Run: headless pygame with SDL's dummy video driver; simulated clock (each Clock.tick advances the game by its frame time, no real sleeping); random seed 0; keys injected as events and as key.get_pressed() state; no mouse input.
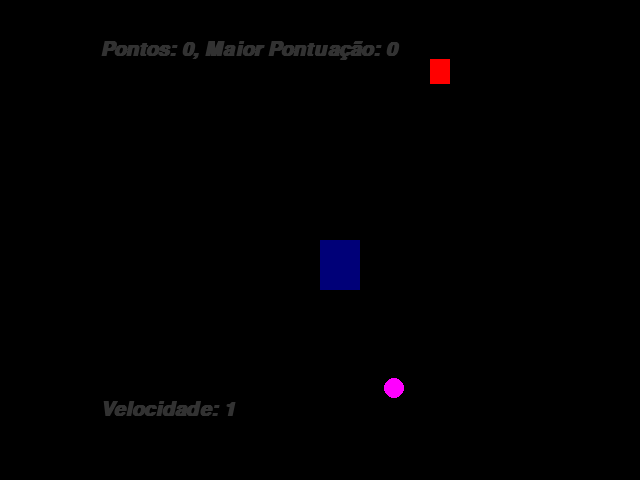
Frame 1 of 4 · flips 1–60 · no input
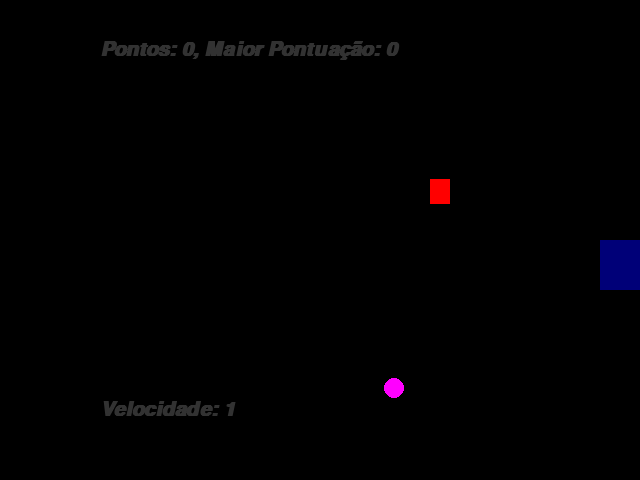
Frame 2 of 4 · flips 61–180 · tapped SPACE, RETURN · held RIGHT (→), D
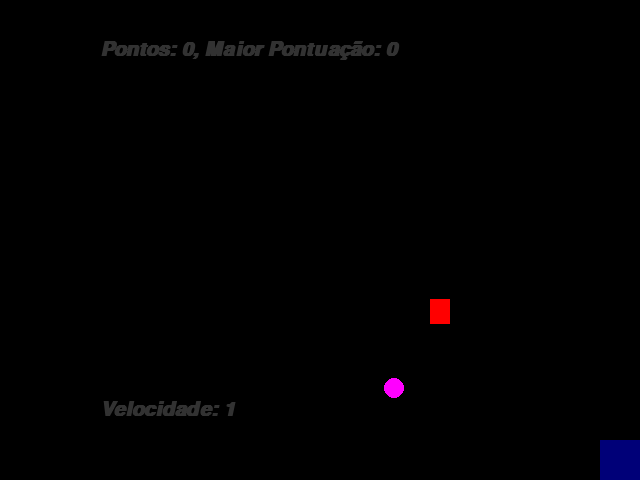
Frame 3 of 4 · flips 181–300 · held DOWN (↓), S
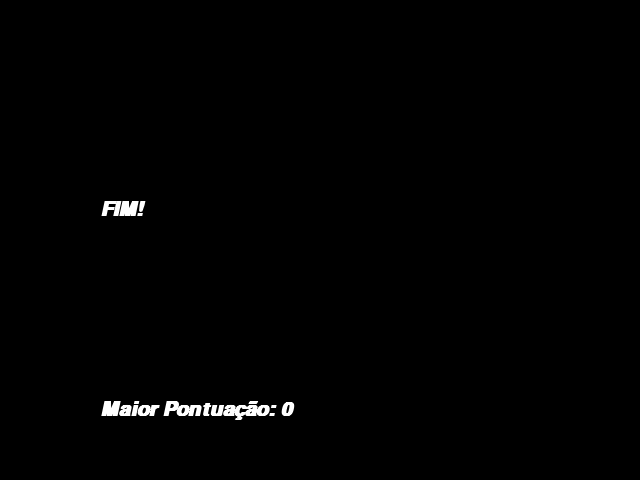
Frame 4 of 4 · flips 301–420 · held LEFT (←), A, UP (↑), W

The pygame program that drew these frames:

import pygame
from pygame.locals import *
from sys import exit
from random import randint


NOME_JOGO = "Pega e Ganha"
LARGURA = 640
ALTURA = 480
TELA = (LARGURA, ALTURA)
COR_PRETA = (0, 0, 0)
COR_AZUL = (0, 0, 120)
COR_ROSA = (255, 0, 255)
COR_BRANCA = (255, 255, 255)
COR_VERMELHA = (255, 0, 0)
FPS = 30
JOGADOR_LARGURA = 40
JOGADOR_ALTURA = 50
MOVIMENTO = 20
OPACIDADE = 50

def qualquerLargura():
    return randint(0, LARGURA)

def qualquerAltura():
    return randint(0, ALTURA)

x_jogador = LARGURA/2
y_jogador = ALTURA/2
x_moeda = qualquerLargura()
y_moeda = qualquerAltura()
x_granizo = qualquerLargura()
y_granizo = 0
velocidade_granizo = 1
aumenta_velocidade = False
pontos = 0
maior_pontuacao = 0

pygame.init()
fonte = pygame.font.SysFont('arial', 30, True, True)

tela = pygame.display.set_mode(TELA)
pygame.display.set_caption(NOME_JOGO)

relogio = pygame.time.Clock()

while True:
    relogio.tick(FPS)
    tela.fill(COR_PRETA)

    for event in pygame.event.get():
        if event.type == QUIT:
            pygame.quit()
            exit()

    if pontos >= 0:
        teclapressionada = pygame.key.get_pressed()

        if teclapressionada[K_LEFT] and x_jogador > 0:
            x_jogador -= MOVIMENTO

        if teclapressionada[K_RIGHT] and x_jogador < LARGURA - JOGADOR_LARGURA:
            x_jogador += MOVIMENTO

        if teclapressionada[K_UP] and y_jogador > 0:
            y_jogador -= MOVIMENTO

        if teclapressionada[K_DOWN] and y_jogador < ALTURA - JOGADOR_ALTURA:
            y_jogador += MOVIMENTO

        jogador = pygame.draw.rect(tela, COR_AZUL, (x_jogador, y_jogador, JOGADOR_LARGURA, JOGADOR_ALTURA))
        granizo = pygame.draw.rect(tela, COR_VERMELHA, (x_granizo, y_granizo, JOGADOR_LARGURA/2, JOGADOR_ALTURA/2))
        moeda = pygame.draw.circle(tela, COR_ROSA, (x_moeda, y_moeda), 10)

        if jogador.colliderect(moeda):
            x_moeda = qualquerLargura()
            y_moeda = qualquerAltura()
            pontos += 1
            aumenta_velocidade = True

            if pontos > maior_pontuacao:
                maior_pontuacao = pontos

        if jogador.colliderect(granizo):
            pontos -= 1
            y_granizo = 0
            x_granizo = qualquerLargura()

        if y_granizo >= ALTURA:
            y_granizo = 0
            x_granizo = qualquerLargura()

        if pontos % 5 == 0 and pontos >= maior_pontuacao - 1 and aumenta_velocidade:
            velocidade_granizo += 1
            aumenta_velocidade = False

        y_granizo += velocidade_granizo

        mensagem = f'Pontos: {pontos}, Maior Pontuação: {maior_pontuacao}'
        texto_formatado = fonte.render(mensagem, True, COR_BRANCA)
        texto_formatado.set_alpha(OPACIDADE)

        tela.blit(texto_formatado, (100, 40))

        mensagem = f'Velocidade: {velocidade_granizo}'
        texto_formatado = fonte.render(mensagem, True, COR_BRANCA)
        texto_formatado.set_alpha(OPACIDADE)

        tela.blit(texto_formatado, (100, 400))      

    else:
        mensagem = f'Maior Pontuação: {maior_pontuacao}'
        texto_formatado = fonte.render(mensagem, True, COR_BRANCA)
        tela.blit(texto_formatado, (100, 400))

        mensagem = 'FIM!'
        texto_formatado = fonte.render(mensagem, True, COR_BRANCA)
        tela.blit(texto_formatado, (100, 200))

    pygame.display.update()
